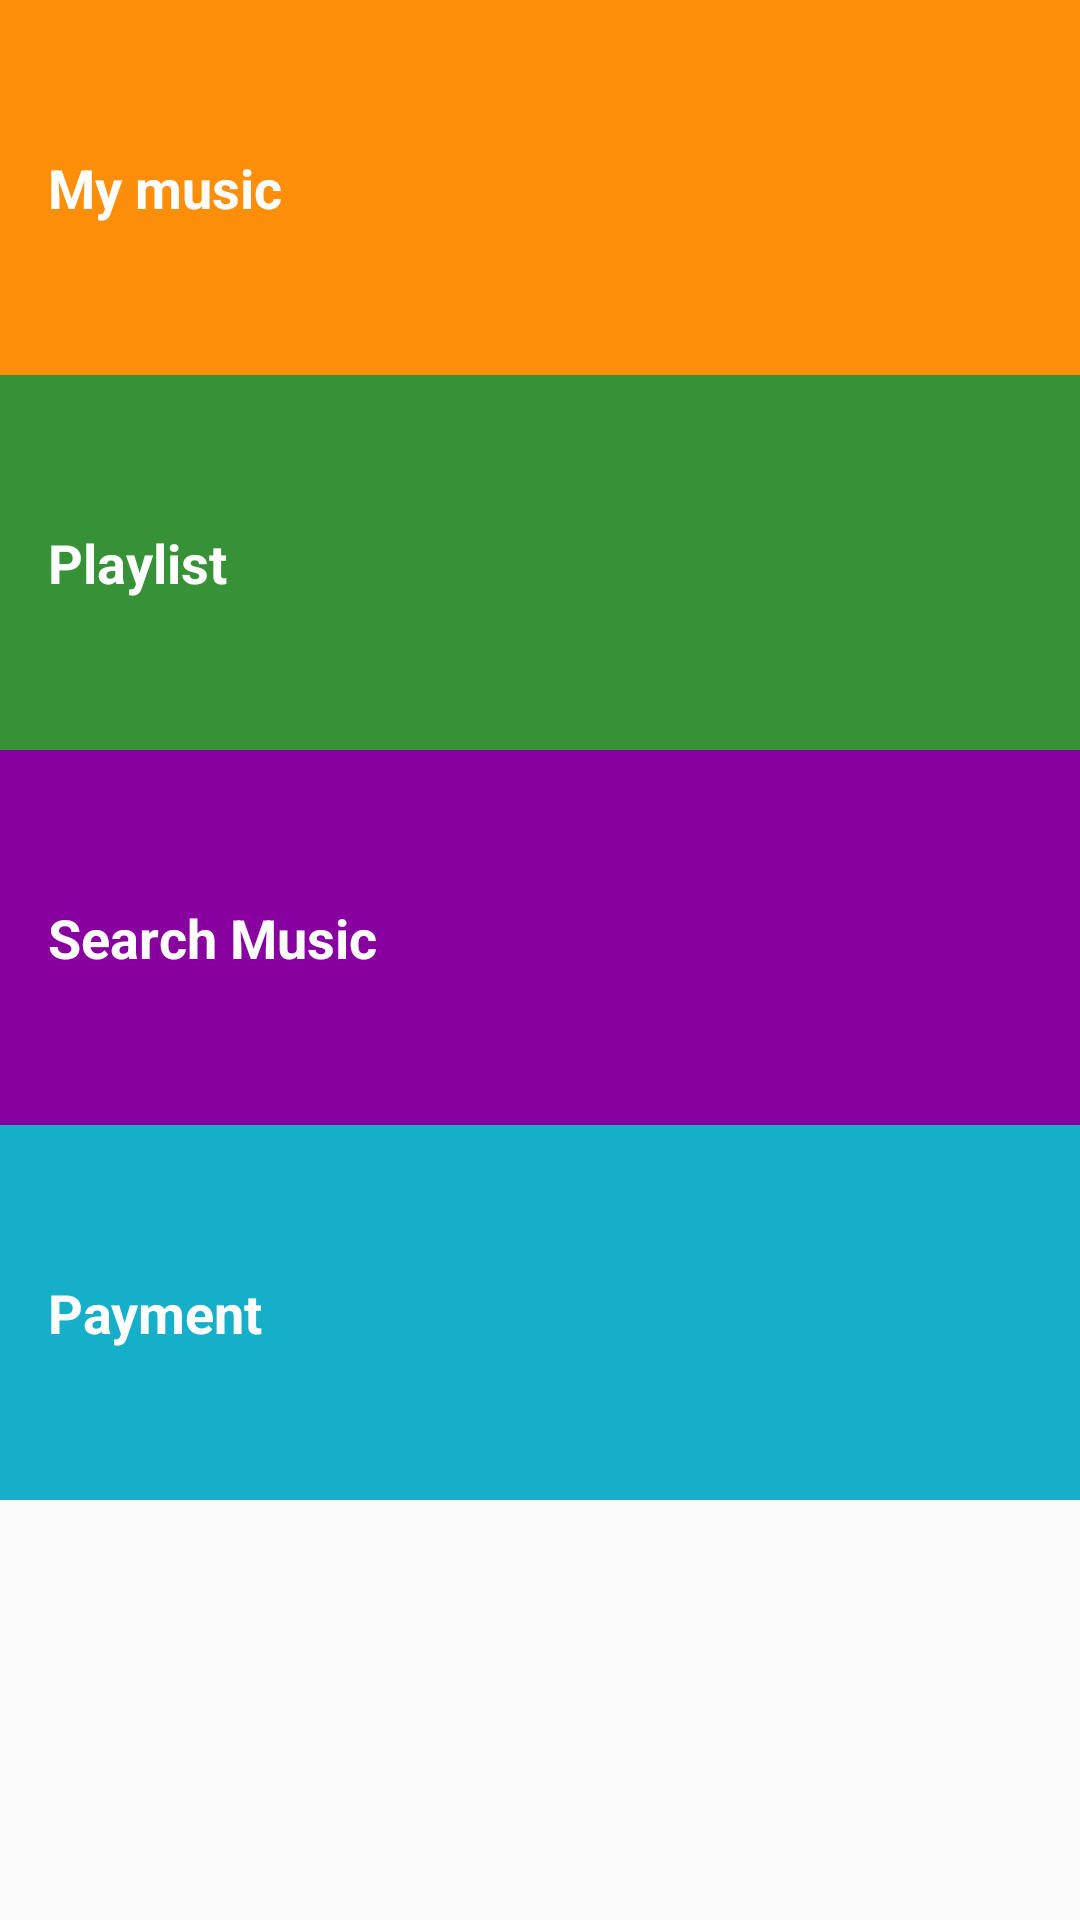

Here is an Android app screen rendered from its layout file. Give the layout XML and the strings, colors and styles it references.
<!-- AndroidManifest.xml: application theme AppTheme -->
<!-- res/layout/activity_main.xml -->
<?xml version="1.0" encoding="utf-8"?>
<ScrollView xmlns:android="http://schemas.android.com/apk/res/android"
    android:layout_width="match_parent"
    android:layout_height="match_parent">

    <LinearLayout xmlns:android="http://schemas.android.com/apk/res/android"
        xmlns:tools="http://schemas.android.com/tools"
        android:layout_width="match_parent"
        android:layout_height="match_parent"
        android:layout_centerHorizontal = "true"
        android:background="@color/tan_background"
        android:orientation="vertical"
        tools:context="com.example.android.musicapp.MainActivity">

        <TextView
            android:id="@+id/mymusic"
            style="@style/CategoryStyle"
            android:background="@color/category_myMusic"
            android:text="My music" />

        <TextView
            android:id="@+id/playList"
            style="@style/CategoryStyle"
            android:background="@color/category_playList"
            android:text="@string/category_playList" />

        <TextView
            android:id="@+id/search"
            style="@style/CategoryStyle"
            android:background="@color/category_search"
            android:text="@string/category_search" />

        <TextView
            android:id="@+id/payment"
            style="@style/CategoryStyle"
            android:background="@color/category_payment"
            android:text="@string/category_payment" />

    </LinearLayout>
</ScrollView>
<!-- resources referenced by this layout -->
<resources>
  <color name="category_myMusic">#FD8E09</color>
  <color name="category_payment">#16AFCA</color>
  <color name="category_playList">#379237</color>
  <color name="category_search">#8800A0</color>
  <color name="tan_background">#FFF7DA</color>
  <string name="category_payment">Payment</string>
  <string name="category_playList">Playlist</string>
  <string name="category_search">Search Music</string>
  <style name="CategoryStyle">
          <item name="android:layout_width">match_parent</item>
          <item name="android:layout_height">125dp</item>
          <item name="android:gravity">center_vertical</item>
          <item name="android:padding">16dp</item>
          <item name="android:textColor">@android:color/white</item>
          <item name="android:textStyle">bold</item>
          <item name="android:textAppearance">?android:textAppearanceMedium</item>
      </style>
  <style name="AppTheme" parent="Theme.AppCompat.Light.DarkActionBar">
          
          <item name="colorPrimary">@color/primary_color</item>
          <item name="colorPrimaryDark">@color/primary_dark_color</item>
  
      </style>
  <color name="primary_color">#4A312A</color>
  <color name="primary_dark_color">#2F1D1A</color>
</resources>
